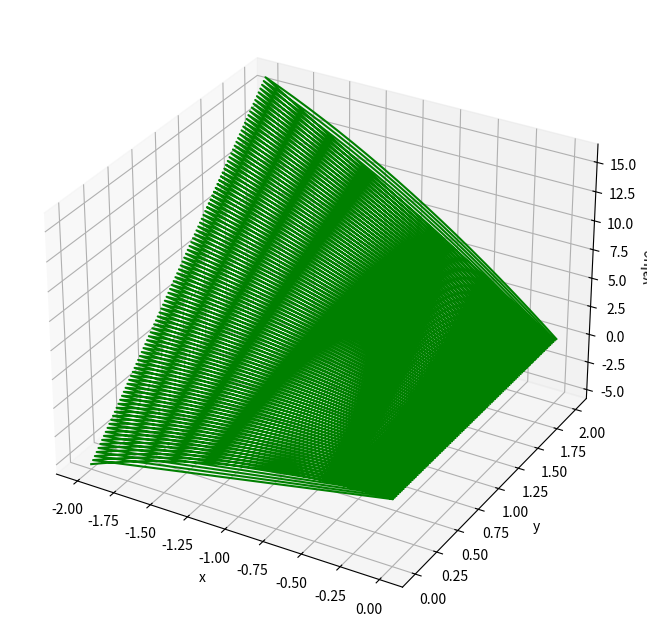
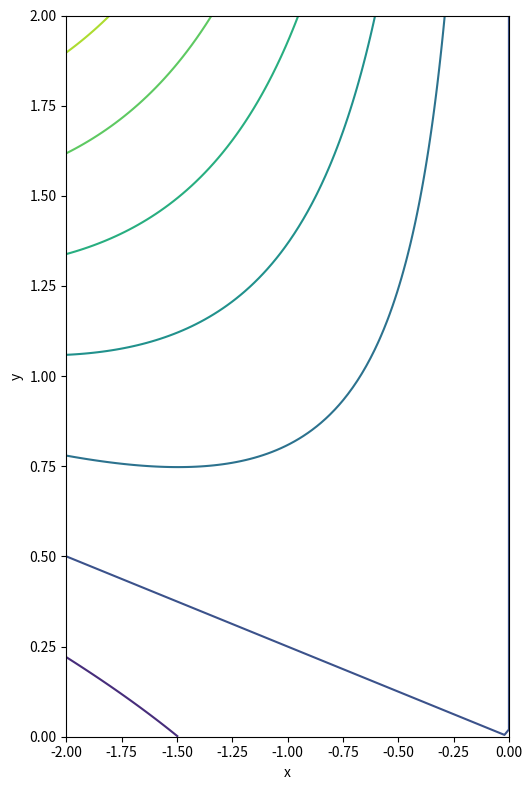

Reproduce these figures in Python, in order.
import numpy as np
import matplotlib.pyplot as plt
import sympy as sp
from sympy import symbols,diff,sin,cos
x,y=symbols('x y')
T=3*x**2*y
gradT=sp.Matrix([diff(T,x),diff(T,y)])
gradT0=gradT.subs({x:-1,y:3/2})
print("gradient:")
sp.pprint(gradT0)
v0=sp.Matrix([-1,-1/2])
v0=v0/v0.norm()
dir_div=gradT0.dot(v0)
print("directional derivative:")
sp.pprint(dir_div)
#plot


dir_div=gradT.dot(v0)
dir_div_np=sp.lambdify((x,y),dir_div,'numpy')
x_vals=np.linspace(-2,0,100)
y_vals=np.linspace(0,2,100)
X,Y=np.meshgrid(x_vals,y_vals)
D_val=dir_div_np(X,Y)

fig=plt.figure(figsize=(10,8))
ax=fig.add_subplot(111,projection='3d')
ax.plot(X,Y,D_val,color='g')
ax.set_xlabel('x')
ax.set_ylabel('y')
ax.set_zlabel('value')
plt.show()


fig=plt.figure(figsize=(10,8))
ax2=fig.add_subplot(122)
ax2.contour(X,Y,D_val,color='b')
ax2.set_xlabel('x')
ax2.set_ylabel('y')
plt.tight_layout()

plt.show()
